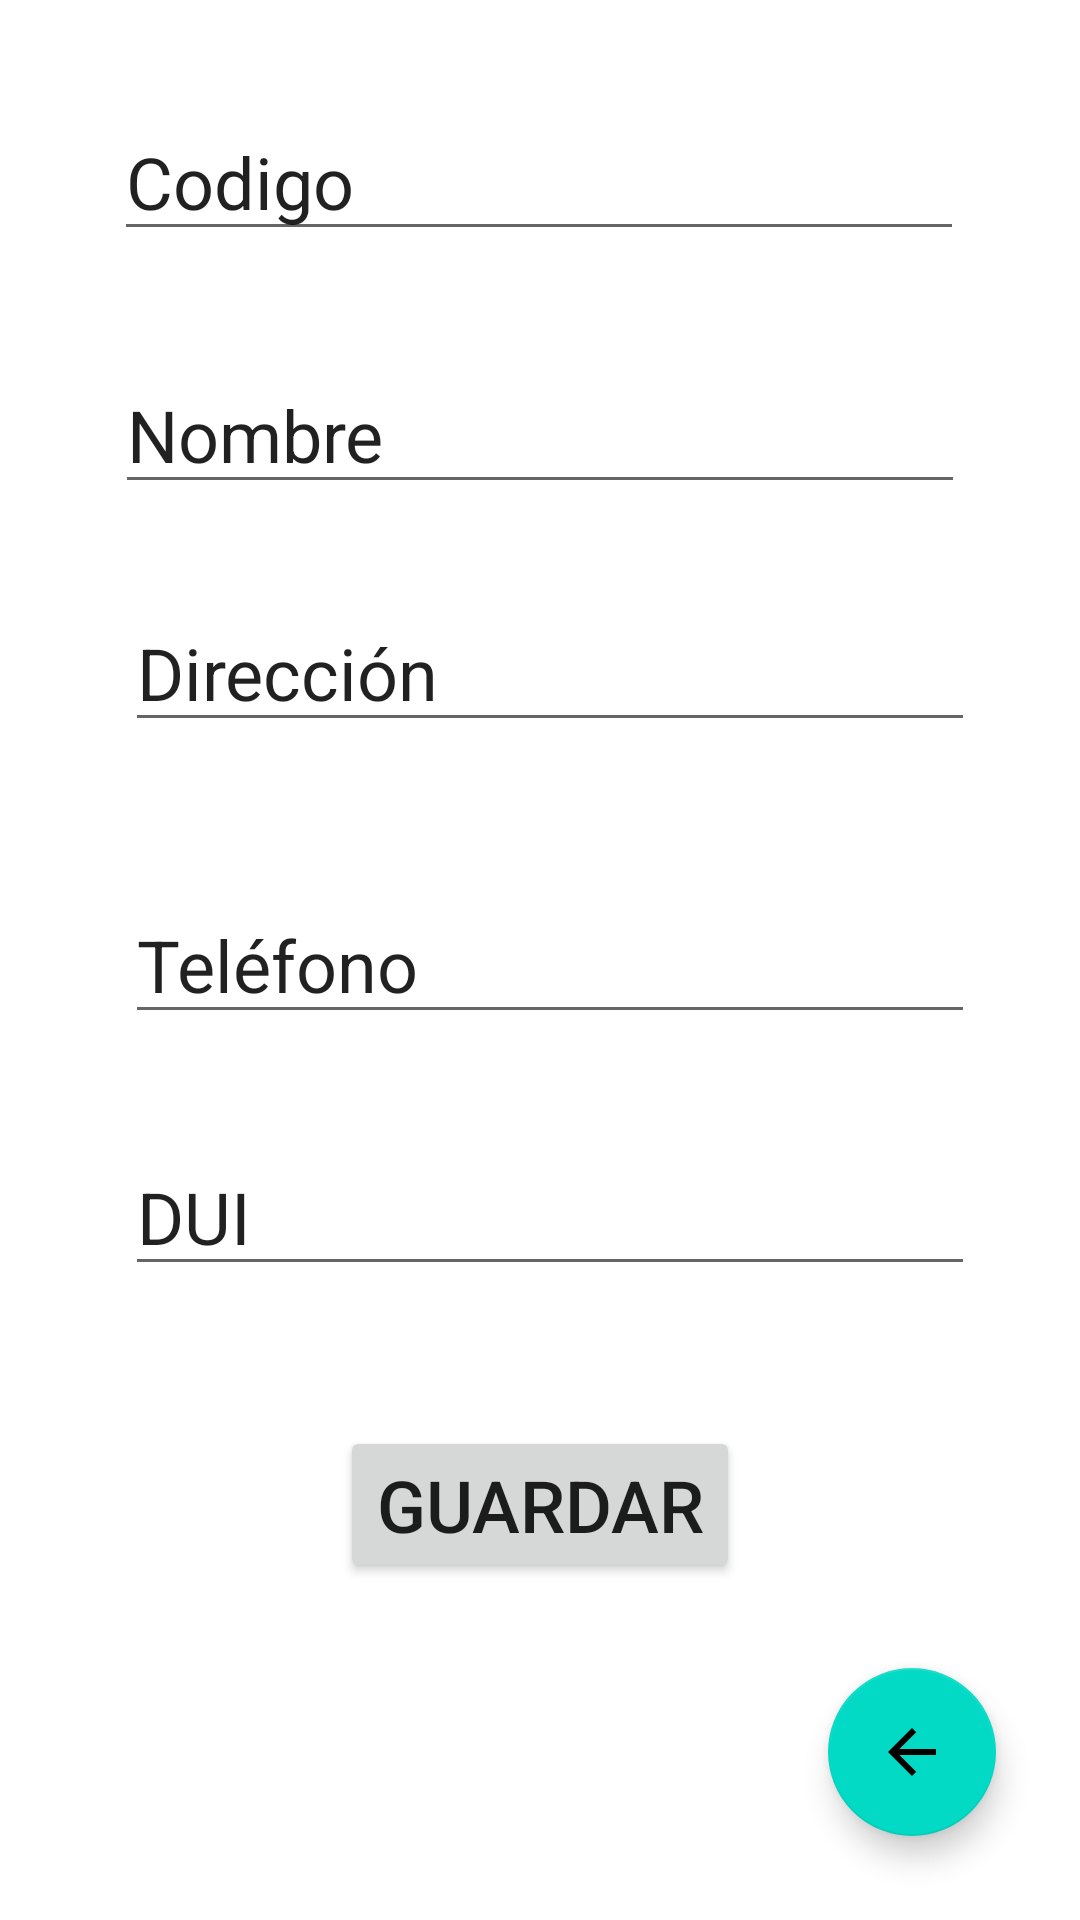

Android layout source for this screen:
<!-- AndroidManifest.xml: application theme Theme.Agenda_WebServices -->
<!-- res/layout/agregar_agenda.xml -->
<?xml version="1.0" encoding="utf-8"?>
<androidx.constraintlayout.widget.ConstraintLayout
    xmlns:android="http://schemas.android.com/apk/res/android"
    xmlns:app="http://schemas.android.com/apk/res-auto"
    xmlns:tools="http://schemas.android.com/tools"
    android:layout_width="match_parent"
    android:layout_height="match_parent">

    <EditText
        android:id="@+id/edtCodigo"
        android:layout_width="wrap_content"
        android:layout_height="wrap_content"
        android:ems="10"
        android:inputType="textPersonName"
        android:text="@string/codigo"
        android:textSize="24sp"
        app:layout_constraintBottom_toBottomOf="parent"
        app:layout_constraintEnd_toEndOf="parent"
        app:layout_constraintHorizontal_bias="0.497"
        app:layout_constraintStart_toStartOf="parent"
        app:layout_constraintTop_toTopOf="parent"
        app:layout_constraintVertical_bias="0.058" />

    <EditText
        android:id="@+id/edtNombre"
        android:layout_width="wrap_content"
        android:layout_height="wrap_content"
        android:ems="10"
        android:inputType="textPersonName"
        android:text="@string/nombre"
        android:textSize="24sp"
        app:layout_constraintBottom_toBottomOf="parent"
        app:layout_constraintEnd_toEndOf="parent"
        app:layout_constraintStart_toStartOf="parent"
        app:layout_constraintTop_toTopOf="parent"
        app:layout_constraintVertical_bias="0.201" />

    <EditText
        android:id="@+id/edtDireccion"
        android:layout_width="wrap_content"
        android:layout_height="wrap_content"
        android:ems="10"
        android:inputType="textPersonName"
        android:text="@string/direccion"
        android:textSize="24sp"
        app:layout_constraintBottom_toBottomOf="parent"
        app:layout_constraintEnd_toEndOf="parent"
        app:layout_constraintHorizontal_bias="0.542"
        app:layout_constraintStart_toStartOf="parent"
        app:layout_constraintTop_toTopOf="parent"
        app:layout_constraintVertical_bias="0.335" />

    <EditText
        android:id="@+id/edtTelefono"
        android:layout_width="wrap_content"
        android:layout_height="wrap_content"
        android:ems="10"
        android:inputType="textPersonName"
        android:text="@string/telefono"
        android:textSize="24sp"
        app:layout_constraintBottom_toBottomOf="parent"
        app:layout_constraintEnd_toEndOf="parent"
        app:layout_constraintHorizontal_bias="0.542"
        app:layout_constraintStart_toStartOf="parent"
        app:layout_constraintTop_toTopOf="parent" />

    <EditText
        android:id="@+id/edtDui"
        android:layout_width="wrap_content"
        android:layout_height="wrap_content"
        android:ems="10"
        android:inputType="textPersonName"
        android:text="@string/dui"
        android:textSize="24sp"
        app:layout_constraintBottom_toBottomOf="parent"
        app:layout_constraintEnd_toEndOf="parent"
        app:layout_constraintHorizontal_bias="0.542"
        app:layout_constraintStart_toStartOf="parent"
        app:layout_constraintTop_toTopOf="parent"
        app:layout_constraintVertical_bias="0.642" />

    <Button
        android:id="@+id/btnGuardar"
        android:layout_width="wrap_content"
        android:layout_height="wrap_content"
        android:text="@string/guardar"
        android:textSize="24sp"
        app:layout_constraintBottom_toBottomOf="parent"
        app:layout_constraintEnd_toEndOf="parent"
        app:layout_constraintStart_toStartOf="parent"
        app:layout_constraintTop_toTopOf="parent"
        app:layout_constraintVertical_bias="0.809" />

    <com.google.android.material.floatingactionbutton.FloatingActionButton
        android:id="@+id/floatingActionButton"
        android:layout_width="wrap_content"
        android:layout_height="wrap_content"
        android:layout_marginEnd="28dp"
        android:layout_marginRight="28dp"
        android:layout_marginBottom="28dp"
        android:clickable="true"
        app:layout_constraintBottom_toBottomOf="parent"
        app:layout_constraintEnd_toEndOf="parent"
        app:srcCompat="?attr/actionModeCloseDrawable"/>

</androidx.constraintlayout.widget.ConstraintLayout>
<!-- resources referenced by this layout -->
<resources>
  <string name="codigo">Codigo</string>
  <string name="direccion">Dirección</string>
  <string name="dui">DUI</string>
  <string name="guardar">GUARDAR</string>
  <string name="nombre">Nombre</string>
  <string name="telefono">Teléfono</string>
  <style name="Theme.Agenda_WebServices" parent="Theme.MaterialComponents.DayNight.DarkActionBar">
          
          <item name="colorPrimary">@color/purple_500</item>
          <item name="colorPrimaryVariant">@color/purple_700</item>
          <item name="colorOnPrimary">@color/white</item>
          
          <item name="colorSecondary">@color/teal_200</item>
          <item name="colorSecondaryVariant">@color/teal_700</item>
          <item name="colorOnSecondary">@color/black</item>
          
          <item name="android:statusBarColor" tools:targetApi="l">?attr/colorPrimaryVariant</item>
          
      </style>
  <!-- not gathered from this repository: default colours our renderer supplied (Android Studio template values) -->
  <color name="purple_500">#FF6200EE</color>
  <color name="purple_700">#FF3700B3</color>
  <color name="teal_200">#FF03DAC5</color>
  <color name="teal_700">#FF018786</color>
  <color name="black">#FF000000</color>
  <color name="white">#FFFFFFFF</color>
</resources>
